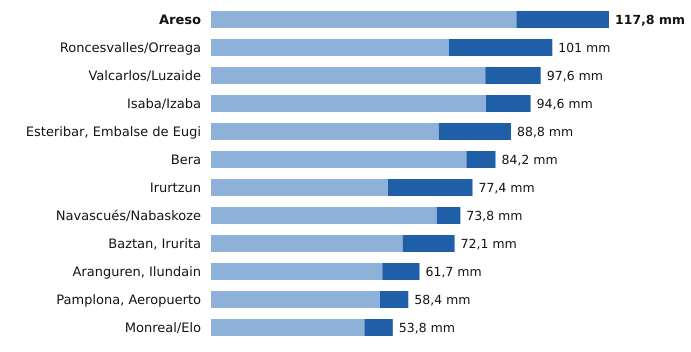

The file beside this chart, header and first rows:
estacion, provincia, indicativo, mm_6_dias_anteriores, mm_hoy, mm_7_dias, horas_de_hoy
Areso, Navarra, 1033X, 90.4, 27.4, 117.8, 10
Roncesvalles/Orreaga, Navarra, 9228T, 70.4, 30.6, 101.0, 10
Valcarlos/Luzaide, Navarra, 9995Y, 81.2, 16.4, 97.6, 10
Isaba/Izaba, Navarra, 9218A, 81.4, 13.2, 94.6, 10
Esteribar, Embalse de Eugi, Navarra, 9257X, 67.4, 21.4, 88.8, 10
Bera, Navarra, 1010X, 75.6, 8.6, 84.2, 10
Irurtzun, Navarra, 9274X, 52.4, 25.0, 77.4, 10
Navascués/Nabaskoze, Navarra, 9238X, 66.8, 7.0, 73.8, 10
Baztan, Irurita, Navarra, 1002Y, 56.7, 15.4, 72.1, 10
Aranguren, Ilundain, Navarra, 9263X, 50.7, 11.0, 61.7, 10
Pamplona, Aeropuerto, Navarra, 9263D, 50.0, 8.4, 58.4, 10
Monreal/Elo, Navarra, 9262P, 45.4, 8.4, 53.8, 10
